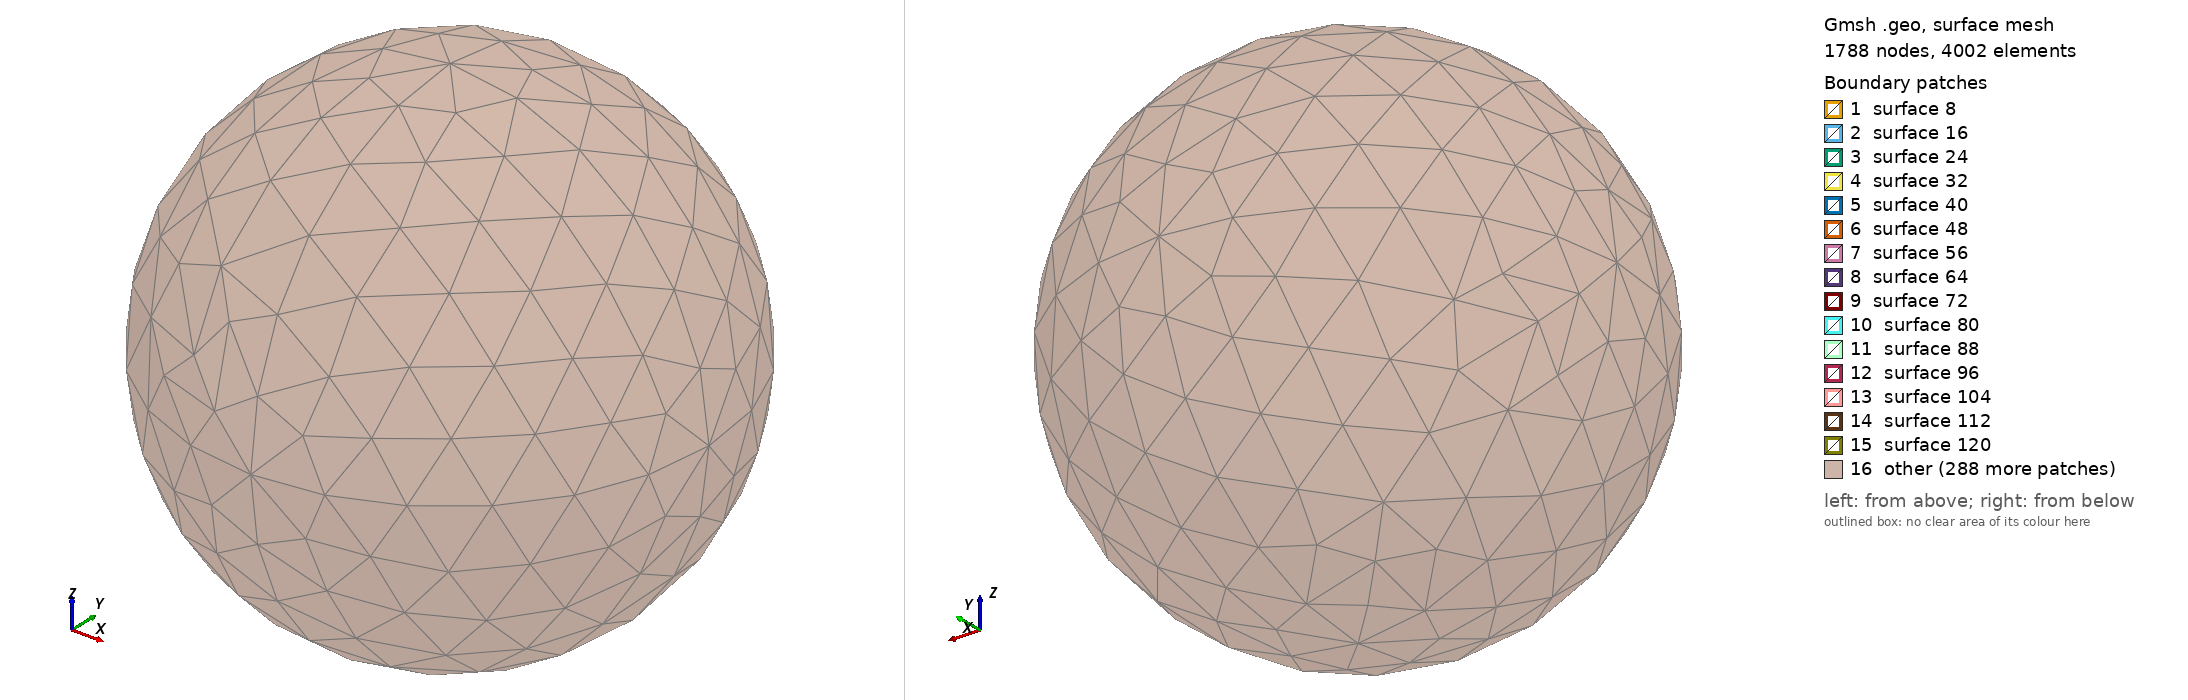

Gmsh geometry script, surface-meshed: 1788 nodes, 4002 surface elements. Boundary patches (legend numbers): 1 surface 8, 2 surface 16, 3 surface 24, 4 surface 32, 5 surface 40, 6 surface 48, 7 surface 56, 8 surface 64, 9 surface 72, 10 surface 80, 11 surface 88, 12 surface 96, 13 surface 104, 14 surface 112, 15 surface 120, 16 other. Left view from above one corner, right view from below the opposite corner. The script declares no physical surfaces, so the legend lists its geometric surfaces. The drawing asked Gmsh for element sizes between 1% and 20% of the model's largest extent; the script's own settings can give other sizes.

=== het3D.geo (drawn) ===
n = 6;

/*********************************************************************
 *
 *  HEXA square unit cell in 2D inside circle
 *
 *********************************************************************/

// parameters
a = 0.4;
kor = 0;
v = a * Sqrt( 3 ) / 2;

// Extrude Height
hg = 0.1;
alt = 1;

// Scaling parameter
h = 1 / n;

// Meshing parameters
lc1 = 20 * 1e-2 * h;
lc2 = 120 * 1e-2;


// Macro defining unit cell
Macro HEXA

 // Points in (x, y, 0) Plane
 p1 = newp; Point(p1) = {h*(x0 - a/2) + t1 * h -0.5, h*(y0 - v + kor) + t2 * h + alt * h/2 -0.5, -0.5, lc1};
 p2 = newp; Point(p2) = {h*(x0 + a/2) + t1 * h -0.5, h*(y0 - v + kor) + t2 * h + alt * h/2 -0.5, -0.5, lc1};
 p3 = newp; Point(p3) = {h*(x0 + a) + t1 * h -0.5,   h*(y0) + t2 * h + alt * h/2 -0.5,           -0.5, lc1};
 p4 = newp; Point(p4) = {h*(x0 + a/2) + t1 * h -0.5, h*(y0 + v - kor) + t2 * h + alt * h/2 -0.5, -0.5, lc1};
 p5 = newp; Point(p5) = {h*(x0 - a/2) + t1 * h -0.5, h*(y0 + v - kor) + t2 * h + alt * h/2 -0.5, -0.5, lc1};
 p6 = newp; Point(p6) = {h*(x0 - a) + t1 * h -0.5,   h*(y0) + t2 * h + alt * h/2 -0.5,           -0.5, lc1};


 // Lines in (x, y, 0) Plane
 l1 = newl; Line(l1) = {p1, p2};
 l2 = newl; Line(l2) = {p2, p3};
 l3 = newl; Line(l3) = {p3, p4};
 l4 = newl; Line(l4) = {p4, p5};
 l5 = newl; Line(l5) = {p5, p6};
 l6 = newl; Line(l6) = {p6, p1};

 // Line loop in (x, y, 0) Plane
 ll = newreg; Line Loop(ll) = {l1, l2, l3, l4, l5, l6};
 lloops[t1 * n + t2] = ll;

 // Surface in (x, y, 0) Plane
 s = news; Plane Surface(s) = {ll};
 surfaces[t1 * n + t2] = s;

Return

// CALL MACRO
x0 = .5; y0 = 0.5;

For t1 In {0 : n - 1}
 alt = t1 % 2;

 For t2 In {0 : n - 1}
  Call HEXA;

 EndFor
EndFor


// Surface in (x, y, 0) Plane
s = news; Plane Surface(s) = {lloops[]};


Color Blue{ Surface{ surfaces[] }; }


// Si Material Box

// Si Points in (x, y, 0) Plane
p10 = newp; Point(p10) = {-0.5, -0.5,         -0.5, lc1};
p20 = newp; Point(p20) = {0.5, -0.5,         -0.5, lc1};
p30 = newp; Point(p30) = {0.5, 0.5 + h / 2, -0.5, lc1};
p40 = newp; Point(p40) = {-0.5, 0.5 + h / 2, -0.5, lc1};

// Si Lines in (x, y, 0) Plane
l10 = newl; Line(l10) = {p10, p20};
l20 = newl; Line(l20) = {p20, p30};
l30 = newl; Line(l30) = {p30, p40};
l40 = newl; Line(l40) = {p40, p10};

// Si Line Loop in (x, y, 0) Plane
llSi = newreg; Line Loop(llSi) = {l10, l20, l30, l40};

// Surface in (x, y, 0) Plane
sSi = news; Plane Surface(sSi) = {llSi, -lloops[]};
Color Red{ Surface{ sSi }; }


For t1 In {0 : n - 1}
 For t2 In {0 : n - 1}
  out[] = Extrude{0, 0, hg}{ Surface{ surfaces[t1 * n + t2] }; };
  phy[t1 * n + t2] = out[1];
  top[t1 * n + t2] = out[0];

 EndFor
EndFor



outSi[] = Extrude{0, 0, hg}{ Surface{ sSi }; };

Coherence Mesh;

//Outer surface Loop
osl = newreg; Surface Loop(osl) = {top[], surfaces[], sSi, outSi[0], outSi[2], outSi[3], outSi[4], outSi[5]};


Color Blue{ Volume{ phy[] }; }
Color Yellow{ Volume{ outSi[1] }; }

// Volume 1 is air
Physical Volume(1) = {phy[]};

// Volume 2 is Si
Physical Volume(2) = {outSi[1]};


// Outer Box
x = 0;
y = 0;
z = 0;
r = 4;

p1 = newp; Point(p1) = {x,  y,  z,   lc2} ;
p2 = newp; Point(p2) = {x+r,y,  z,   lc2} ;
p3 = newp; Point(p3) = {x,  y+r,z,   lc2} ;
p4 = newp; Point(p4) = {x,  y,  z+r, lc2} ;
p5 = newp; Point(p5) = {x-r,y,  z,   lc2} ;
p6 = newp; Point(p6) = {x,  y-r,z,   lc2} ;
p7 = newp; Point(p7) = {x,  y,  z-r, lc2} ;

c1 = newreg; Circle(c1) = {p2,p1,p7}; c2 = newreg; Circle(c2) = {p7,p1,p5};
c3 = newreg; Circle(c3) = {p5,p1,p4}; c4 = newreg; Circle(c4) = {p4,p1,p2};
c5 = newreg; Circle(c5) = {p2,p1,p3}; c6 = newreg; Circle(c6) = {p3,p1,p5};
c7 = newreg; Circle(c7) = {p5,p1,p6}; c8 = newreg; Circle(c8) = {p6,p1,p2};
c9 = newreg; Circle(c9) = {p7,p1,p3}; c10 = newreg; Circle(c10) = {p3,p1,p4};
c11 = newreg; Circle(c11) = {p4,p1,p6}; c12 = newreg; Circle(c12) = {p6,p1,p7};

l1 = newreg; Line Loop(l1) = {c5,c10,c4};    Surface(newreg) = {l1};
l2 = newreg; Line Loop(l2) = {c9,-c5,c1};    Surface(newreg) = {l2};
l3 = newreg; Line Loop(l3) = {c12,-c8,-c1};  Surface(newreg) = {l3};
l4 = newreg; Line Loop(l4) = {c8,-c4,c11};   Surface(newreg) = {l4};
l5 = newreg; Line Loop(l5) = {-c10,c6,c3};   Surface(newreg) = {l5};
l6 = newreg; Line Loop(l6) = {-c11,-c3,c7};  Surface(newreg) = {l6};
l7 = newreg; Line Loop(l7) = {-c2,-c7,-c12}; Surface(newreg) = {l7};
l8 = newreg; Line Loop(l8) = {-c6,-c9,c2};   Surface(newreg) = {l8};

loop = newreg; Surface Loop(loop) = {l8 + 1, l5 + 1, l1 + 1, l2 + 1, l3 + 1, l7 + 1, l6 + 1, l4 + 1};
slmb = newreg; Volume(slmb) = {loop, osl};

Coherence Mesh;

// Volume 3 is outer box air
Physical Volume(3) = slmb;
